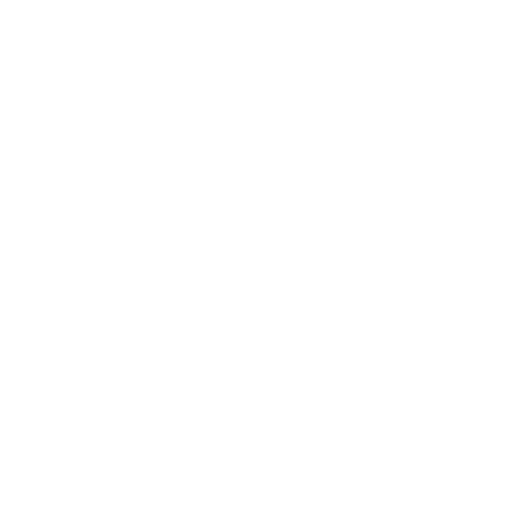
t = 0.00 s
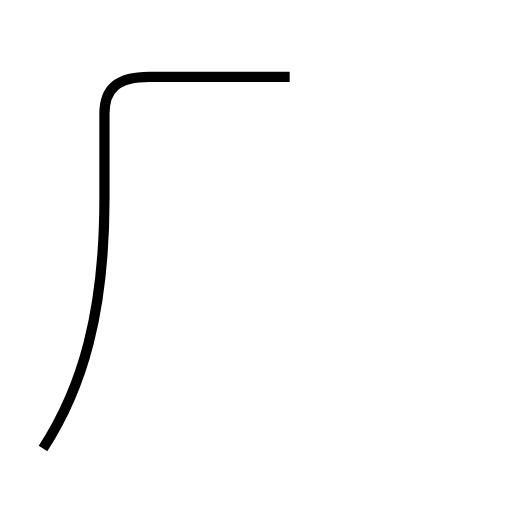
t = 1.62 s
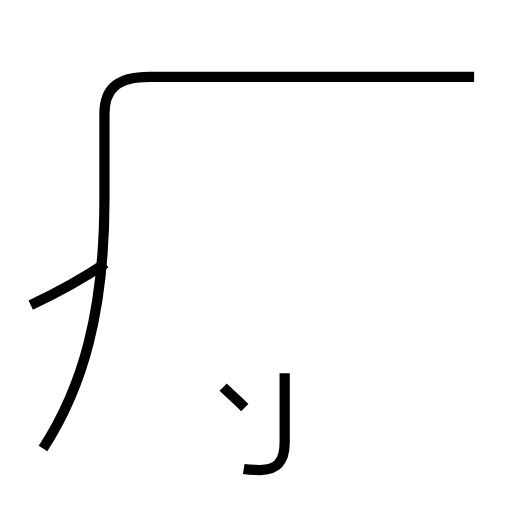
t = 2.88 s
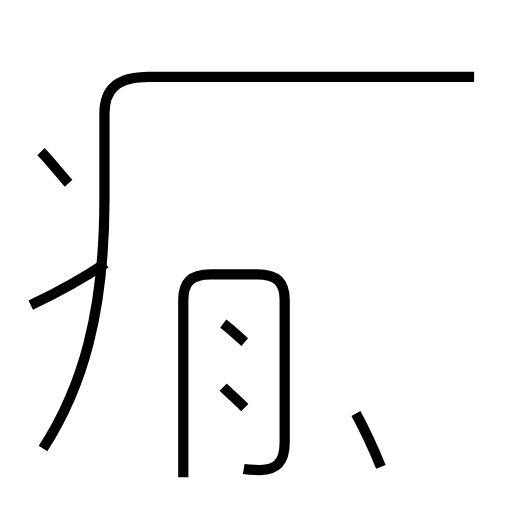
t = 4.38 s
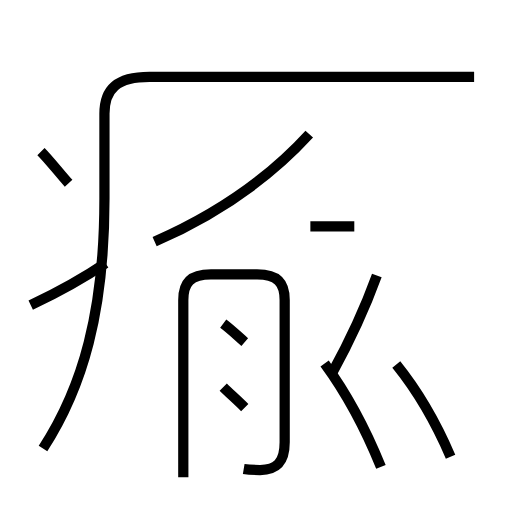
t = 5.87 s
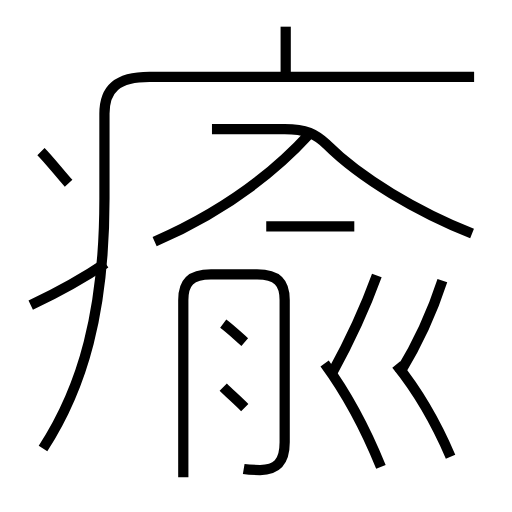
t = 7.30 s

The animated SVG that drew these frames (rendered in a browser with its animation timeline set to each time). Animation: 14 SMIL elements (animate=14); one cycle of 7.30 s.

<?xml version='1.0' encoding='utf-8'?>
<svg viewBox="0.0 -6.0 50.0 50.0" version="1.1" xmlns="http://www.w3.org/2000/svg"><rect x="-1000" y="-1000" width="2000" height="2000" stroke="white" fill="white" /><g style="fill:none;stroke:#000000;stroke-width:1"><path d="M 4.2 -0.2 C 8.1 -6.2 10.2 -13.6 10.2 -24.6 L 10.2 -32.9 C 10.2 -35.3 11.4 -36.5 14.6 -36.5 L 46.3 -36.5 " transform="translate(0.0 38.0)" stroke-dasharray="72.05934334333122" stroke-dashoffset="72.05934334333122"><animate attributeName="stroke-dashoffset" from="72.05934334333122" to="0" dur="2.1617803002999367s" begin="0s; anim_end.end" fill="freeze" id="anim0" /></path><path d="M 3.0 -14.2 C 5.3 -15.3 7.8 -16.6 10.3 -18.3 " transform="translate(0.0 38.0)" stroke-dasharray="8.380818854244177" stroke-dashoffset="8.380818854244177"><animate attributeName="stroke-dashoffset" from="8.380818854244177" to="0" dur="0.2514245656273253s" begin="anim0.end" fill="freeze" id="anim1" /></path><path d="M 23.9 -4.2 C 23.2 -4.9 22.4 -5.6 21.8 -6.2 " transform="translate(0.0 38.0)" stroke-dasharray="2.900159059808231" stroke-dashoffset="2.900159059808231"><animate attributeName="stroke-dashoffset" from="2.900159059808231" to="0" dur="0.08700477179424693s" begin="anim1.end" fill="freeze" id="anim2" /></path><path d="M 23.8 1.8 C 24.4 1.9 24.8 1.9 25.4 1.9 C 27.0 1.9 27.8 1.2 27.8 -0.8 L 27.8 -14.7 C 27.8 -16.4 27.1 -17.2 25.1 -17.2 L 20.6 -17.2 C 18.6 -17.2 17.9 -16.4 17.9 -14.7 L 17.9 2.6 " transform="translate(0.0 38.0)" stroke-dasharray="50.04836643337381" stroke-dashoffset="50.04836643337381"><animate attributeName="stroke-dashoffset" from="50.04836643337381" to="0" dur="1.501450993001214s" begin="anim2.end" fill="freeze" id="anim3" /></path><path d="M 6.7 -26.1 C 5.8 -27.1 4.8 -28.4 4.0 -29.2 " transform="translate(0.0 38.0)" stroke-dasharray="4.111861427757037" stroke-dashoffset="4.111861427757037"><animate attributeName="stroke-dashoffset" from="4.111861427757037" to="0" dur="0.12335584283271112s" begin="anim3.end" fill="freeze" id="anim4" /></path><path d="M 23.9 -10.6 C 23.2 -11.2 22.6 -11.8 21.8 -12.4 " transform="translate(0.0 38.0)" stroke-dasharray="2.766751779631182" stroke-dashoffset="2.766751779631182"><animate attributeName="stroke-dashoffset" from="2.766751779631182" to="0" dur="0.08300255338893546s" begin="anim4.end" fill="freeze" id="anim5" /></path><path d="M 37.2 1.6 C 35.7 -2.1 33.9 -5.5 31.7 -8.5 " transform="translate(0.0 38.0)" stroke-dasharray="11.529889920637013" stroke-dashoffset="11.529889920637013"><animate attributeName="stroke-dashoffset" from="11.529889920637013" to="0" dur="0.34589669761911035s" begin="anim5.end" fill="freeze" id="anim6" /></path><path d="M 44.0 0.6 C 42.5 -2.9 40.8 -5.8 38.7 -8.4 " transform="translate(0.0 38.0)" stroke-dasharray="10.478430768406321" stroke-dashoffset="10.478430768406321"><animate attributeName="stroke-dashoffset" from="10.478430768406321" to="0" dur="0.31435292305218965s" begin="anim6.end" fill="freeze" id="anim7" /></path><path d="M 15.1 -20.4 C 20.8 -22.9 25.9 -26.2 30.2 -30.9 " transform="translate(0.0 38.0)" stroke-dasharray="18.529499068960796" stroke-dashoffset="18.529499068960796"><animate attributeName="stroke-dashoffset" from="18.529499068960796" to="0" dur="0.5558849720688238s" begin="anim7.end" fill="freeze" id="anim8" /></path><path d="M 32.4 -7.5 C 34.1 -10.6 35.6 -13.8 36.8 -17.1 " transform="translate(0.0 38.0)" stroke-dasharray="10.570596483415045" stroke-dashoffset="10.570596483415045"><animate attributeName="stroke-dashoffset" from="10.570596483415045" to="0" dur="0.3171178945024513s" begin="anim8.end" fill="freeze" id="anim9" /></path><path d="M 34.6 -21.9 L 26.0 -21.9 " transform="translate(0.0 38.0)" stroke-dasharray="8.600000000000001" stroke-dashoffset="8.600000000000001"><animate attributeName="stroke-dashoffset" from="8.600000000000001" to="0" dur="0.258s" begin="anim9.end" fill="freeze" id="anim10" /></path><path d="M 39.0 -7.5 C 40.7 -10.3 42.2 -13.5 43.2 -16.6 " transform="translate(0.0 38.0)" stroke-dasharray="10.044383525626765" stroke-dashoffset="10.044383525626765"><animate attributeName="stroke-dashoffset" from="10.044383525626765" to="0" dur="0.30133150576880297s" begin="anim10.end" fill="freeze" id="anim11" /></path><path d="M 46.1 -21.2 C 40.8 -23.3 35.2 -26.6 31.9 -29.9 C 30.8 -30.9 29.9 -31.4 27.8 -31.4 L 20.7 -31.4 " transform="translate(0.0 38.0)" stroke-dasharray="28.35179353964202" stroke-dashoffset="28.35179353964202"><animate attributeName="stroke-dashoffset" from="28.35179353964202" to="0" dur="0.8505538061892606s" begin="anim11.end" fill="freeze" id="anim12" /></path><path d="M 27.9 -36.4 L 27.9 -41.4" transform="translate(0.0 38.0)" stroke-dasharray="5.0" stroke-dashoffset="5.0"><animate attributeName="stroke-dashoffset" from="5.0" to="0" dur="0.15s" begin="anim12.end" fill="freeze" id="anim_end" /></path></g></svg>
